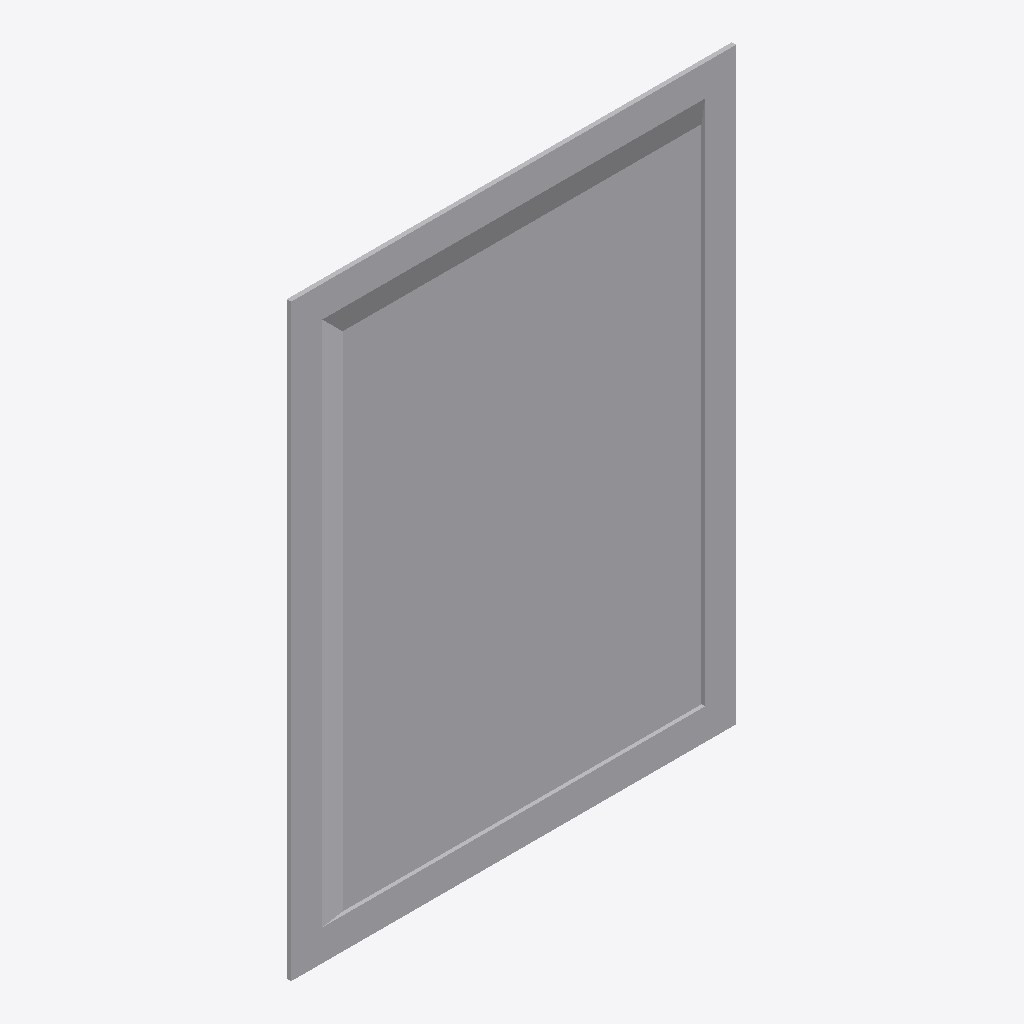
Isometric view of an IFC building model (IFC-SPF (STEP), schema IFC4, length unit millimetre), seen from the south-west, elements coloured by IFC class: 1 other element (light grey).
Extent 0.620 m × 0.028 m × 0.820 m (x, y, z). Elements (1): 1 IfcFurniture.

HEADER;
FILE_DESCRIPTION(('ViewDefinition [CoordinationView]'),'2;1');
FILE_NAME('','2025-04-16T18:47:05',(),(),'IfcOpenShell 0.7.0','IfcOpenShell 0.7.0','');
FILE_SCHEMA(('IFC4'));
ENDSEC;
DATA;
#1=IFCPROJECT('3MtO2VX0f6282YhQKKxN34',$,'My Project',$,$,$,$,(#66),#45);
#315=IFCSITE('3gSPyjUP99rA5dzvnrCvi6',#314,'My Site',$,$,$,$,$,$,$,$,$,$,$);
#313=IFCFURNITURE('0ZwsNih8v3Px0UDmeGKnNM',#51,$,$,$,#324,#312,$,$);
ENDSEC;
